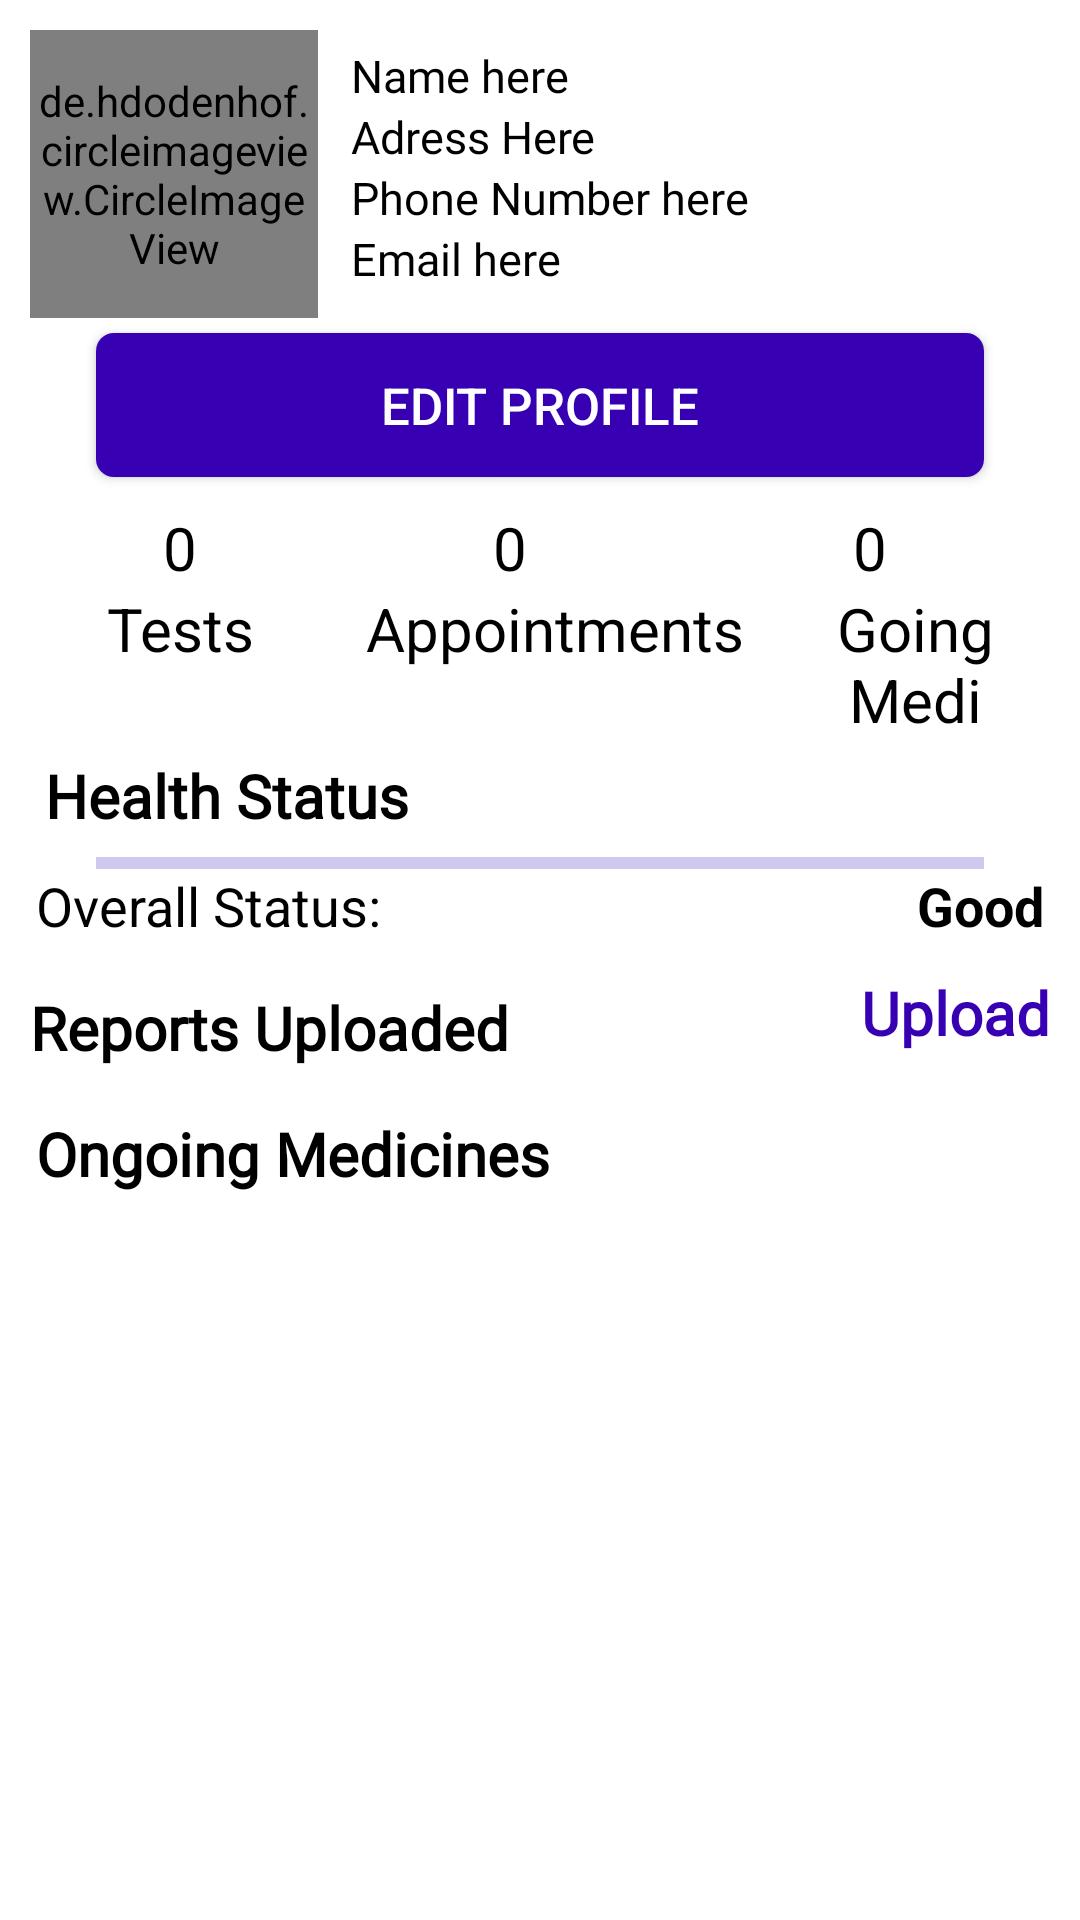

The Android layout XML behind this screen, and the referenced resources:
<!-- AndroidManifest.xml: application theme Theme.Medkit -->
<!-- res/layout/activity_top.xml -->
<?xml version="1.0" encoding="utf-8"?>
<androidx.constraintlayout.widget.ConstraintLayout xmlns:android="http://schemas.android.com/apk/res/android"
    xmlns:app="http://schemas.android.com/apk/res-auto"
    xmlns:tools="http://schemas.android.com/tools"
    android:layout_width="match_parent"
    android:layout_height="match_parent"
    android:background="@color/white"
    tools:context=".TopActivity">
    <RelativeLayout
        android:layout_width="match_parent"
        android:layout_marginStart="10sp"
        android:layout_marginTop="10sp"
        android:id="@+id/imageSec"
        app:layout_constraintStart_toStartOf="parent"
        app:layout_constraintEnd_toEndOf="parent"
        app:layout_constraintTop_toTopOf="parent"
        android:layout_height="wrap_content">
        <de.hdodenhof.circleimageview.CircleImageView
            xmlns:app="http://schemas.android.com/apk/res-auto"
            android:id="@+id/profile_image"
            android:layout_width="96dp"
            android:src="@drawable/avatar"
            android:layout_height="96dp"
            app:civ_border_width="2dp"
            app:civ_border_color="#FF000000"/>
        <LinearLayout
            android:layout_width="match_parent"
            android:layout_marginStart="6sp"
            android:orientation="vertical"
            android:padding="5sp"
            android:layout_toRightOf="@id/profile_image"
            android:layout_height="wrap_content">
            <TextView
                android:layout_width="wrap_content"
                android:layout_height="wrap_content"
                android:text="Name here"
                android:textSize="15sp"
                android:textColor="@color/black"
                android:id="@+id/name"
                android:fontFamily="@font/amaranth"/>
            <TextView
                android:layout_width="wrap_content"
                android:layout_height="wrap_content"
                android:text="Adress Here"
                android:textSize="15sp"
                android:textColor="@color/black"
                android:id="@+id/address"
                android:fontFamily="@font/amaranth"/>
            <TextView
                android:layout_width="wrap_content"
                android:layout_height="wrap_content"
                android:text="Phone Number here"
                android:textSize="15sp"
                android:textColor="@color/black"
                android:id="@+id/phone"
                android:fontFamily="@font/amaranth"/>
            <TextView
                android:layout_width="wrap_content"
                android:layout_height="wrap_content"
                android:text="Email here"
                android:textSize="15sp"
                android:textColor="@color/black"
                android:id="@+id/email"
                android:fontFamily="@font/amaranth"/>
        </LinearLayout>
    </RelativeLayout>
    <Button
        android:layout_width="match_parent"
        android:layout_marginTop="5sp"
        android:layout_height="wrap_content"
        app:layout_constraintTop_toBottomOf="@id/imageSec"
        app:layout_constraintStart_toStartOf="parent"
        app:layout_constraintEnd_toEndOf="parent"
        android:layout_marginStart="32sp"
        android:layout_marginEnd="32sp"
        android:text="Edit Profile"
        android:backgroundTint="@null"
        android:background="@drawable/btn_back"
        android:textSize="17sp"
        android:id="@+id/editProfile"/>
    <RelativeLayout
        android:layout_width="match_parent"
        app:layout_constraintStart_toStartOf="parent"
        app:layout_constraintEnd_toEndOf="parent"
        app:layout_constraintTop_toBottomOf="@id/editProfile"
        android:layout_marginTop="10sp"
        android:layout_marginStart="10sp"
        android:layout_marginEnd="10sp"
        android:layout_height="wrap_content"
        android:id="@+id/values">
        <TextView
            android:layout_width="100sp"
            android:layout_height="wrap_content"
            android:text="0"
            android:textSize="20sp"
            android:textAlignment="center"
            android:textColor="@color/black"
            android:id="@+id/tests"/>
        <TextView
            android:layout_width="100sp"
            android:layout_height="wrap_content"
            android:text="Tests"
            android:textSize="20sp"
            android:id="@+id/test1"
            android:layout_below="@id/tests"
            android:textAlignment="center"
            android:textColor="@color/black" />
        <TextView
            android:layout_width="100sp"
            android:layout_height="wrap_content"
            android:text="0"
            android:textSize="20sp"
            android:layout_marginStart="10sp"
            android:layout_toRightOf="@id/tests"
            android:textAlignment="center"
            android:textColor="@color/black"
            android:id="@+id/appointments"/>
        <TextView
            android:layout_width="150sp"
            android:layout_height="wrap_content"
            android:text="Appointments"
            android:textSize="20sp"
            android:layout_toRightOf="@id/test1"
            android:layout_below="@id/appointments"
            android:textAlignment="center"
            android:id="@+id/appointments1"
            android:textColor="@color/black" />
        <TextView
            android:layout_width="100sp"
            android:layout_height="wrap_content"
            android:text="0"
            android:textSize="20sp"
            android:layout_marginStart="20sp"
            android:layout_toRightOf="@id/appointments"
            android:textAlignment="center"
            android:textColor="@color/black"
            android:id="@+id/going"/>
        <TextView
            android:layout_width="150sp"
            android:layout_height="wrap_content"
            android:text="Going Medi"
            android:textSize="20sp"
            android:layout_toRightOf="@id/appointments1"
            android:layout_below="@id/going"
            android:textAlignment="center"
            android:id="@+id/going1"
            android:textColor="@color/black" />
    </RelativeLayout>
    <TextView
        android:layout_width="match_parent"
        android:layout_height="wrap_content"
        app:layout_constraintStart_toStartOf="parent"
        app:layout_constraintEnd_toEndOf="parent"
        app:layout_constraintTop_toBottomOf="@id/values"
        android:layout_marginTop="5sp"
        android:id="@+id/healthStatus"
        android:text="Health Status"
        android:textColor="@color/black"
        android:textSize="20sp"
        android:layout_marginStart="15sp"
        android:fontFamily="@font/amaranth"
        android:textStyle="bold"/>
    <com.google.android.material.progressindicator.LinearProgressIndicator
        android:layout_width="match_parent"
        android:layout_height="wrap_content"
        app:layout_constraintStart_toStartOf="parent"
        app:layout_constraintEnd_toEndOf="parent"
        android:layout_marginStart="32sp"
        android:layout_marginEnd="32sp"
        android:id="@+id/floatingBar"
        app:layout_constraintTop_toBottomOf="@id/healthStatus"
        android:layout_marginTop="7sp"/>
    <RelativeLayout
        android:layout_width="match_parent"
        app:layout_constraintTop_toBottomOf="@id/floatingBar"
        android:layout_height="wrap_content"
        android:id="@+id/overallstatus">
        <TextView
            android:layout_width="wrap_content"
            android:layout_height="wrap_content"
            android:text="Overall Status:"
            android:textColor="@color/black"
            android:textSize="18sp"
            android:layout_alignParentStart="true"
            android:layout_marginStart="12sp"/>
        <TextView
            android:layout_width="wrap_content"
            android:layout_height="wrap_content"
            android:text="Good"
            android:textStyle="bold"
            android:layout_marginEnd="12sp"
            android:textColor="@color/black"
            android:textSize="18sp"
            android:layout_alignParentEnd="true"
            android:layout_marginStart="12sp"/>
    </RelativeLayout>
    <RelativeLayout
        android:layout_width="match_parent"
        android:layout_height="wrap_content"
        android:id="@+id/reportSection"
        app:layout_constraintStart_toStartOf="parent"
        app:layout_constraintEnd_toEndOf="parent"
        app:layout_constraintTop_toBottomOf="@id/overallstatus"
        android:layout_marginTop="10sp">
        <TextView
            android:layout_width="wrap_content"
            android:layout_height="wrap_content"
            android:layout_marginStart="10sp"
            android:text="Reports Uploaded"
            android:textSize="20sp"
            android:textColor="@color/black"
            android:fontFamily="@font/amaranth"
            android:layout_marginTop="5sp"
            android:layout_alignParentStart="true"
            android:textStyle="bold"/>
        <TextView
            android:layout_width="wrap_content"
            android:layout_height="wrap_content"
            android:text="Upload"
            android:textSize="20sp"
            android:layout_marginEnd="10sp"
            android:textColor="@color/purple_700"
            android:layout_marginStart="12sp"
            android:fontFamily="@font/amaranth"
            android:layout_alignParentEnd="true"
            android:textStyle="bold"/>
    </RelativeLayout>
    <androidx.recyclerview.widget.RecyclerView
        android:layout_width="match_parent"
        android:layout_height="wrap_content"
        android:id="@+id/reportView"
        app:layout_constraintStart_toStartOf="parent"
        app:layout_constraintEnd_toEndOf="parent"
        app:layout_constraintTop_toBottomOf="@id/reportSection"
        android:layout_marginTop="10sp"
        android:background="#DFDBDB"
        android:layout_marginStart="12sp"
        android:layout_marginEnd="12sp"/>
    <TextView
        android:layout_width="match_parent"
        android:layout_height="wrap_content"
        android:text="Ongoing Medicines"
        android:textStyle="bold"
        android:fontFamily="@font/amaranth"
        android:layout_marginTop="5sp"
        android:textSize="20sp"
        android:id="@+id/medicineSection"
        app:layout_constraintStart_toStartOf="parent"
        app:layout_constraintEnd_toEndOf="parent"
        app:layout_constraintTop_toBottomOf="@id/reportView"
        android:textColor="@color/black"
        android:layout_marginStart="12sp"/>
    <androidx.recyclerview.widget.RecyclerView
        android:layout_width="match_parent"
        android:layout_height="wrap_content"
        android:layout_marginStart="10sp"
        android:layout_marginEnd="10sp"
        android:layout_marginTop="5sp"
        app:layout_constraintStart_toStartOf="parent"
        app:layout_constraintEnd_toEndOf="parent"
        android:background="#DFDBDB"
        app:layout_constraintTop_toBottomOf="@id/medicineSection"/>


</androidx.constraintlayout.widget.ConstraintLayout>
<!-- resources referenced by this layout -->
<resources>
  <color name="black">#FF000000</color>
  <color name="purple_700">#FF3700B3</color>
  <color name="white">#FFFFFFFF</color>
  <!-- drawable btn_back (drawable) -->
  <?xml version="1.0" encoding="utf-8"?>
  <shape xmlns:android="http://schemas.android.com/apk/res/android"
      android:shape="rectangle">
      <corners android:radius="6sp"/>
      <solid android:color="@color/purple_700"/>
  
  </shape>
  <style name="Theme.Medkit" parent="Theme.MaterialComponents.NoActionBar">
          
          <item name="android:forceDarkAllowed" tools:targetApi="q">false</item>
          <item name="colorPrimary">@color/darkblue</item>
          <item name="colorPrimaryVariant">@color/darkblue</item>
          <item name="colorOnPrimary">@color/white</item>
          
          <item name="colorSecondary">@color/teal_200</item>
          <item name="colorSecondaryVariant">@color/teal_700</item>
          <item name="colorOnSecondary">@color/black</item>
          
          <item name="android:statusBarColor">?attr/colorPrimaryVariant</item>
          
      </style>
  <color name="darkblue">#6249C5</color>
  <color name="teal_200">#FF03DAC5</color>
  <color name="teal_700">#FF018786</color>
</resources>
